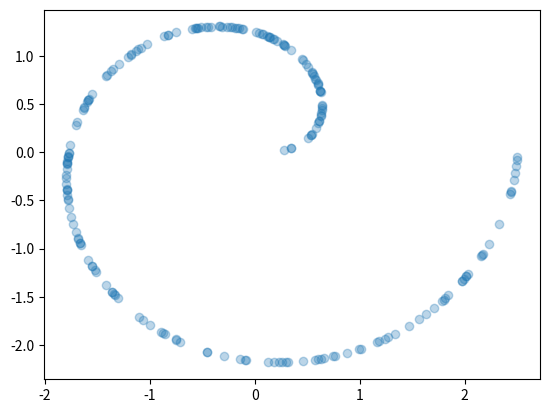

This chart was generated by the following Python code:
""" 
    Generation of the different two-dimensional manifolds. Each function returns
    a N x D (D = 2) tensor. 
        - N: number of samples
        - D: number of dimensions 
"""

import numpy as np
import matplotlib.pyplot as plt

N = 10000
param_mesh = np.linspace(0, 2*3.1415, N)


# ---------------
def make_wave(n_samples):
    assert n_samples <= N
    samples = param_mesh[np.random.randint(0, N, n_samples)]
    x1 = samples-3
    x2 = np.sin(samples)
    return np.concatenate((np.expand_dims(x1,1), np.expand_dims(x2,1)), axis=1)


# ---------------
def make_circle(n_samples):
    assert n_samples <= N
    samples = param_mesh[np.random.randint(0, N, n_samples)]
    x1 = 3*np.sin(samples)
    x2 = 3*np.cos(samples)
    return np.concatenate((np.expand_dims(x1,1), np.expand_dims(x2,1)), axis=1)


# ---------------
def make_spiral(n_samples):
    assert n_samples <= N
    samples = param_mesh[np.random.randint(0, N, n_samples)]
    r = np.sqrt(samples)
    x1 = r * np.cos(samples)
    x2 = r * np.sin(samples)
    return np.concatenate((np.expand_dims(x1,1), np.expand_dims(x2,1)), axis=1)


# ---------------
if __name__ == "__main__":
    # X = make_wave(200)
    # X = make_circle(200)
    X = make_spiral(200)

    plt.scatter(X[:,0], X[:,1], marker='o', alpha=0.3)
    plt.show()





































